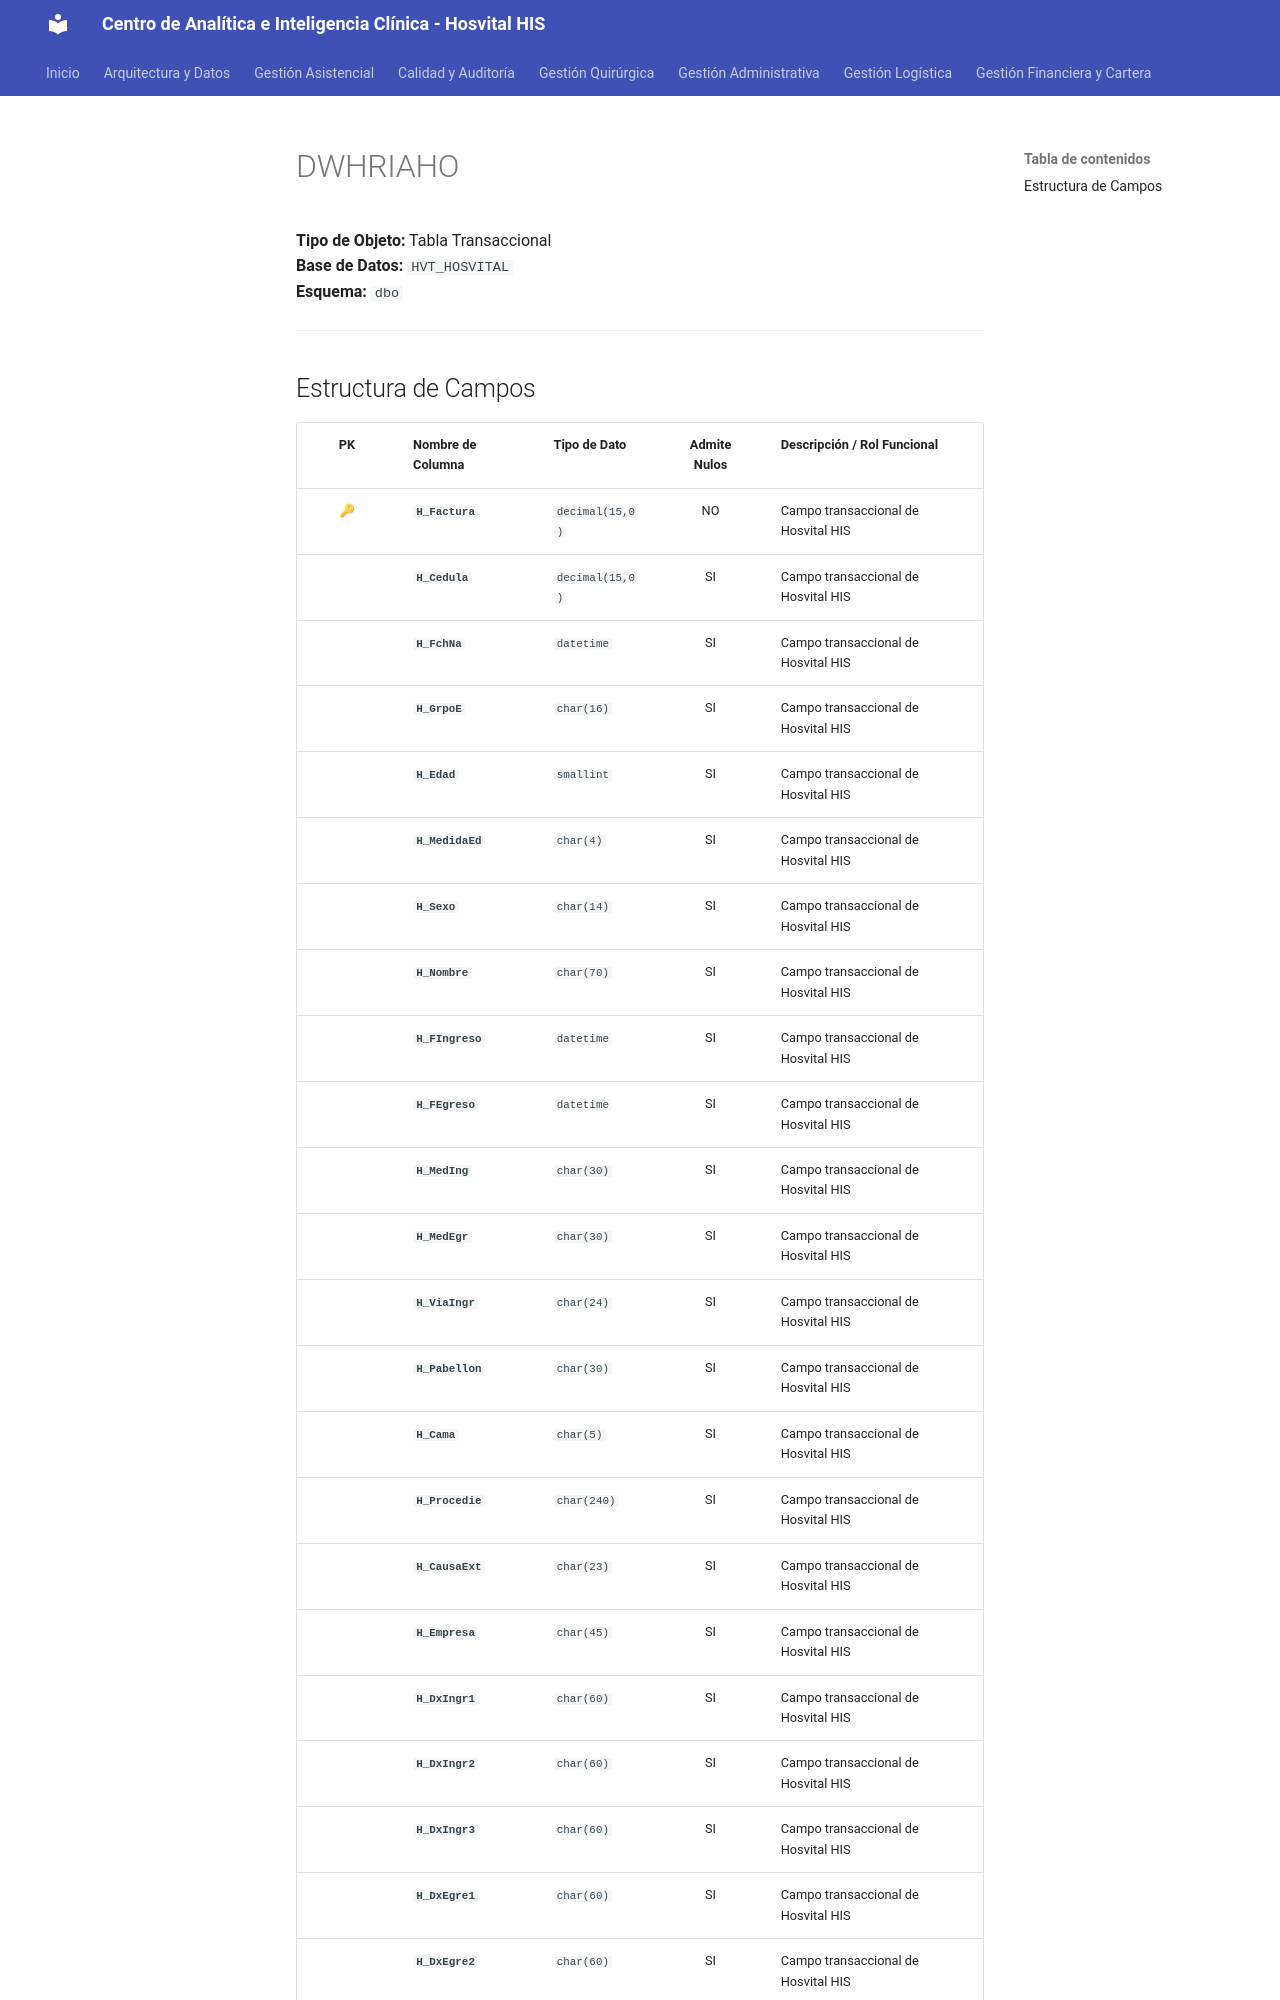

repository: SoporteSaludtech/superset-docs · page: diccionario-general/DWHRIAHO/index.html · generator: mkdocs

# DWHRIAHO

**Tipo de Objeto:** Tabla Transaccional  
**Base de Datos:** `HVT_HOSVITAL`  
**Esquema:** `dbo`

---

## Estructura de Campos

| PK | Nombre de Columna | Tipo de Dato | Admite Nulos | Descripción / Rol Funcional |
| :-: | :--- | :--- | :-: | :--- |
| 🔑 | **`H_Factura`** | `decimal(15,0)` | NO | Campo transaccional de Hosvital HIS |
|  | **`H_Cedula`** | `decimal(15,0)` | SI | Campo transaccional de Hosvital HIS |
|  | **`H_FchNa`** | `datetime` | SI | Campo transaccional de Hosvital HIS |
|  | **`H_GrpoE`** | `char(16)` | SI | Campo transaccional de Hosvital HIS |
|  | **`H_Edad`** | `smallint` | SI | Campo transaccional de Hosvital HIS |
|  | **`H_MedidaEd`** | `char(4)` | SI | Campo transaccional de Hosvital HIS |
|  | **`H_Sexo`** | `char(14)` | SI | Campo transaccional de Hosvital HIS |
|  | **`H_Nombre`** | `char(70)` | SI | Campo transaccional de Hosvital HIS |
|  | **`H_FIngreso`** | `datetime` | SI | Campo transaccional de Hosvital HIS |
|  | **`H_FEgreso`** | `datetime` | SI | Campo transaccional de Hosvital HIS |
|  | **`H_MedIng`** | `char(30)` | SI | Campo transaccional de Hosvital HIS |
|  | **`H_MedEgr`** | `char(30)` | SI | Campo transaccional de Hosvital HIS |
|  | **`H_ViaIngr`** | `char(24)` | SI | Campo transaccional de Hosvital HIS |
|  | **`H_Pabellon`** | `char(30)` | SI | Campo transaccional de Hosvital HIS |
|  | **`H_Cama`** | `char(5)` | SI | Campo transaccional de Hosvital HIS |
|  | **`H_Procedie`** | `char(240)` | SI | Campo transaccional de Hosvital HIS |
|  | **`H_CausaExt`** | `char(23)` | SI | Campo transaccional de Hosvital HIS |
|  | **`H_Empresa`** | `char(45)` | SI | Campo transaccional de Hosvital HIS |
|  | **`H_DxIngr1`** | `char(60)` | SI | Campo transaccional de Hosvital HIS |
|  | **`H_DxIngr2`** | `char(60)` | SI | Campo transaccional de Hosvital HIS |
|  | **`H_DxIngr3`** | `char(60)` | SI | Campo transaccional de Hosvital HIS |
|  | **`H_DxEgre1`** | `char(60)` | SI | Campo transaccional de Hosvital HIS |
|  | **`H_DxEgre2`** | `char(60)` | SI | Campo transaccional de Hosvital HIS |
|  | **`H_DxEgre3`** | `char(60)` | SI | Campo transaccional de Hosvital HIS |
